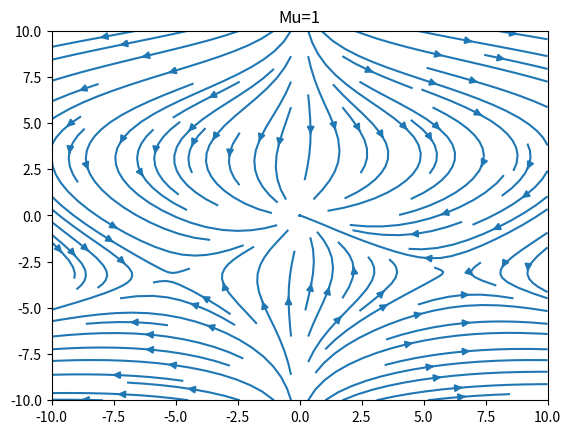

This chart was generated by the following Python code:
##written in python 2.7


import matplotlib.pyplot as plt 
import numpy as np

x=y=np.linspace(-10,10)

X,Y=np.meshgrid(x,y)

mew=-10
xdot=-Y+mew*X+X*Y**2
ydot=X+mew*Y-X**2

plt.streamplot(X,Y,xdot,ydot)
plt.title("Mu=1")
plt.show()
